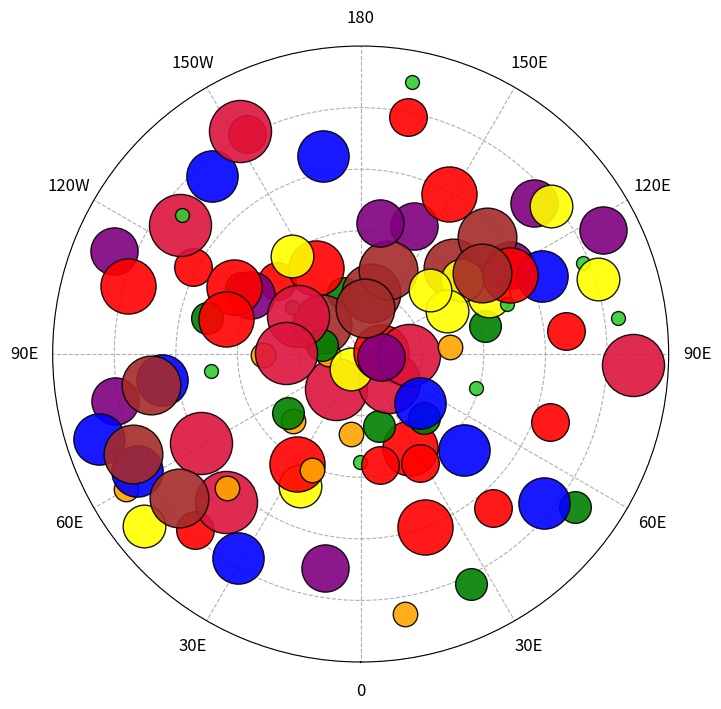

This chart was generated by the following Python code:
"""
NCL_scatter_6.py
===============
This script illustrates the following concepts:
   - Drawing a scatter plot with markers of different colors and sizes
   - Drawing outlined and filled markers on a polar map plot
   - Generating dummy data using "random"
   - Changing the marker colors on a polar map plot
   - Changing the marker sizes on a polar map plot
   - Turning off y-axis labels

See following URLs to see the reproduced NCL plot & script:
    - Original NCL script: https://www.ncl.ucar.edu/Applications/Scripts/scatter_6.ncl
    - Original NCL plot: https://www.ncl.ucar.edu/Applications/Images/scatter_6_lg.png
"""

###############################################################################
# Import packages:
import numpy as np
import matplotlib.pyplot as plt

###############################################################################
# Create dummy data:

numpoints = 100
lon = np.random.uniform(0, 360, numpoints)
lat = np.random.uniform(5, 90, numpoints)

###############################################################################

# Generate a figure
fig = plt.figure(figsize=(8, 8))

# Create axis with a polar projection
ax = fig.add_subplot(111, projection='polar')
ax.set_ylim([0, 90])

# Change orientation of projection
ax.set_theta_zero_location("S")

# Create array of marker colors
colors = ("limegreen", "orange", "green", "red", "yellow", "purple", "blue",
          "red", "brown", "crimson", "skyblue")

# Create array of marker sizes
bins = np.linspace(100, 2000, 10)

# Plot all points
# longitude points must be transformed from degrees to radians
# to be plotted on polar projection
for x in range(numpoints):
    ax.scatter((np.pi / 180.0) * lon[x],
               lat[x],
               color=colors[x % 10],
               s=bins[x % 10],
               edgecolors='black',
               linewidths=1,
               alpha=0.9,
               zorder=2)

# set the labels and locations of the angular gridlines
linelabels = ('0', '30E', '60E', '90E', '120E', '150E', '180', '150W', '120W',
              '90E', '60E', '30E')
lines, labels = plt.thetagrids(range(0, 360, 30), linelabels, fontsize=12)

# Create distance between the x tick labels and the axis
ax.tick_params(axis='x', pad=10)

# Set y-axis gridlines and turn off y-axis labels
ax.set_yticks([0, 20, 40, 60, 80, 100])
ax.set_yticklabels([])

# Make gridlines dashed
ax.grid(linestyle='--')

plt.show()
